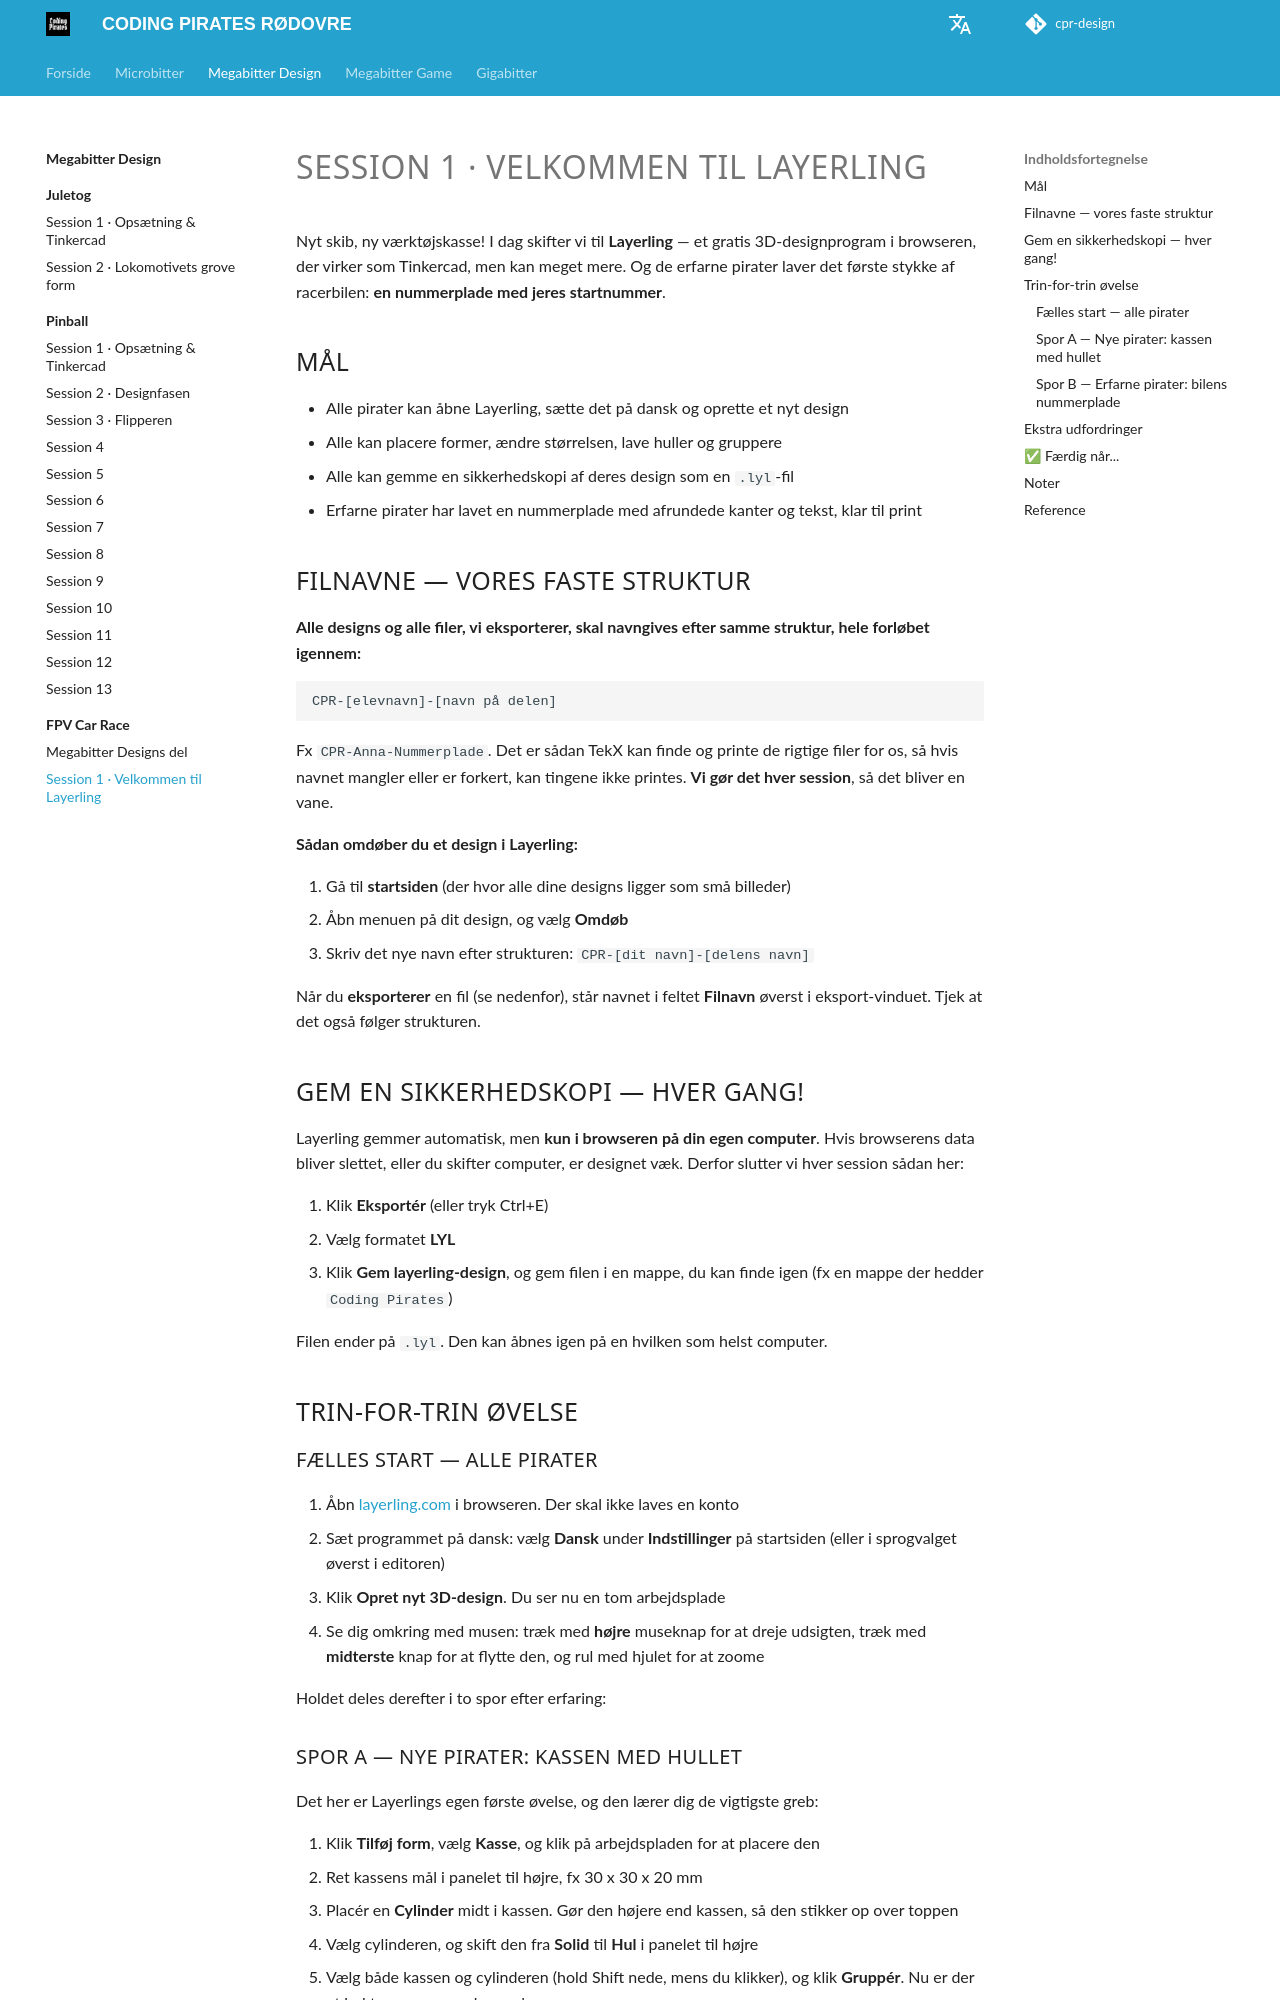

repository: cprhub/cpr-design · page: fpv-race/design/session-01/index.html · generator: mkdocs

# SESSION 1 · VELKOMMEN TIL LAYERLING

Nyt skib, ny værktøjskasse! I dag skifter vi til **Layerling** — et gratis 3D-designprogram i browseren, der virker som Tinkercad, men kan meget mere. Og de erfarne pirater laver det første stykke af racerbilen: **en nummerplade med jeres startnummer**.

## Mål

- Alle pirater kan åbne Layerling, sætte det på dansk og oprette et nyt design
- Alle kan placere former, ændre størrelsen, lave huller og gruppere
- Alle kan gemme en sikkerhedskopi af deres design som en `.lyl`-fil
- Erfarne pirater har lavet en nummerplade med afrundede kanter og tekst, klar til print

## Filnavne — vores faste struktur

**Alle designs og alle filer, vi eksporterer, skal navngives efter samme struktur, hele forløbet igennem:**

```
CPR-[elevnavn]-[navn på delen]
```

Fx `CPR-Anna-Nummerplade`. Det er sådan TekX kan finde og printe de rigtige filer for os, så hvis navnet mangler eller er forkert, kan tingene ikke printes. **Vi gør det hver session**, så det bliver en vane.

**Sådan omdøber du et design i Layerling:**

1. Gå til **startsiden** (der hvor alle dine designs ligger som små billeder)
2. Åbn menuen på dit design, og vælg **Omdøb**
3. Skriv det nye navn efter strukturen: `CPR-[dit navn]-[delens navn]`

Når du **eksporterer** en fil (se nedenfor), står navnet i feltet **Filnavn** øverst i eksport-vinduet. Tjek at det også følger strukturen.

## Gem en sikkerhedskopi — hver gang!

Layerling gemmer automatisk, men **kun i browseren på din egen computer**. Hvis browserens data bliver slettet, eller du skifter computer, er designet væk. Derfor slutter vi hver session sådan her:

1. Klik **Eksportér** (eller tryk Ctrl+E)
2. Vælg formatet **LYL**
3. Klik **Gem layerling-design**, og gem filen i en mappe, du kan finde igen (fx en mappe der hedder `Coding Pirates`)

Filen ender på `.lyl`. Den kan åbnes igen på en hvilken som helst computer.

## Trin-for-trin øvelse

### Fælles start — alle pirater

1. Åbn [layerling.com](https://layerling.com/) i browseren. Der skal ikke laves en konto
2. Sæt programmet på dansk: vælg **Dansk** under **Indstillinger** på startsiden (eller i sprogvalget øverst i editoren)
3. Klik **Opret nyt 3D-design**. Du ser nu en tom arbejdsplade
4. Se dig omkring med musen: træk med **højre** museknap for at dreje udsigten, træk med **midterste** knap for at flytte den, og rul med hjulet for at zoome

Holdet deles derefter i to spor efter erfaring:
